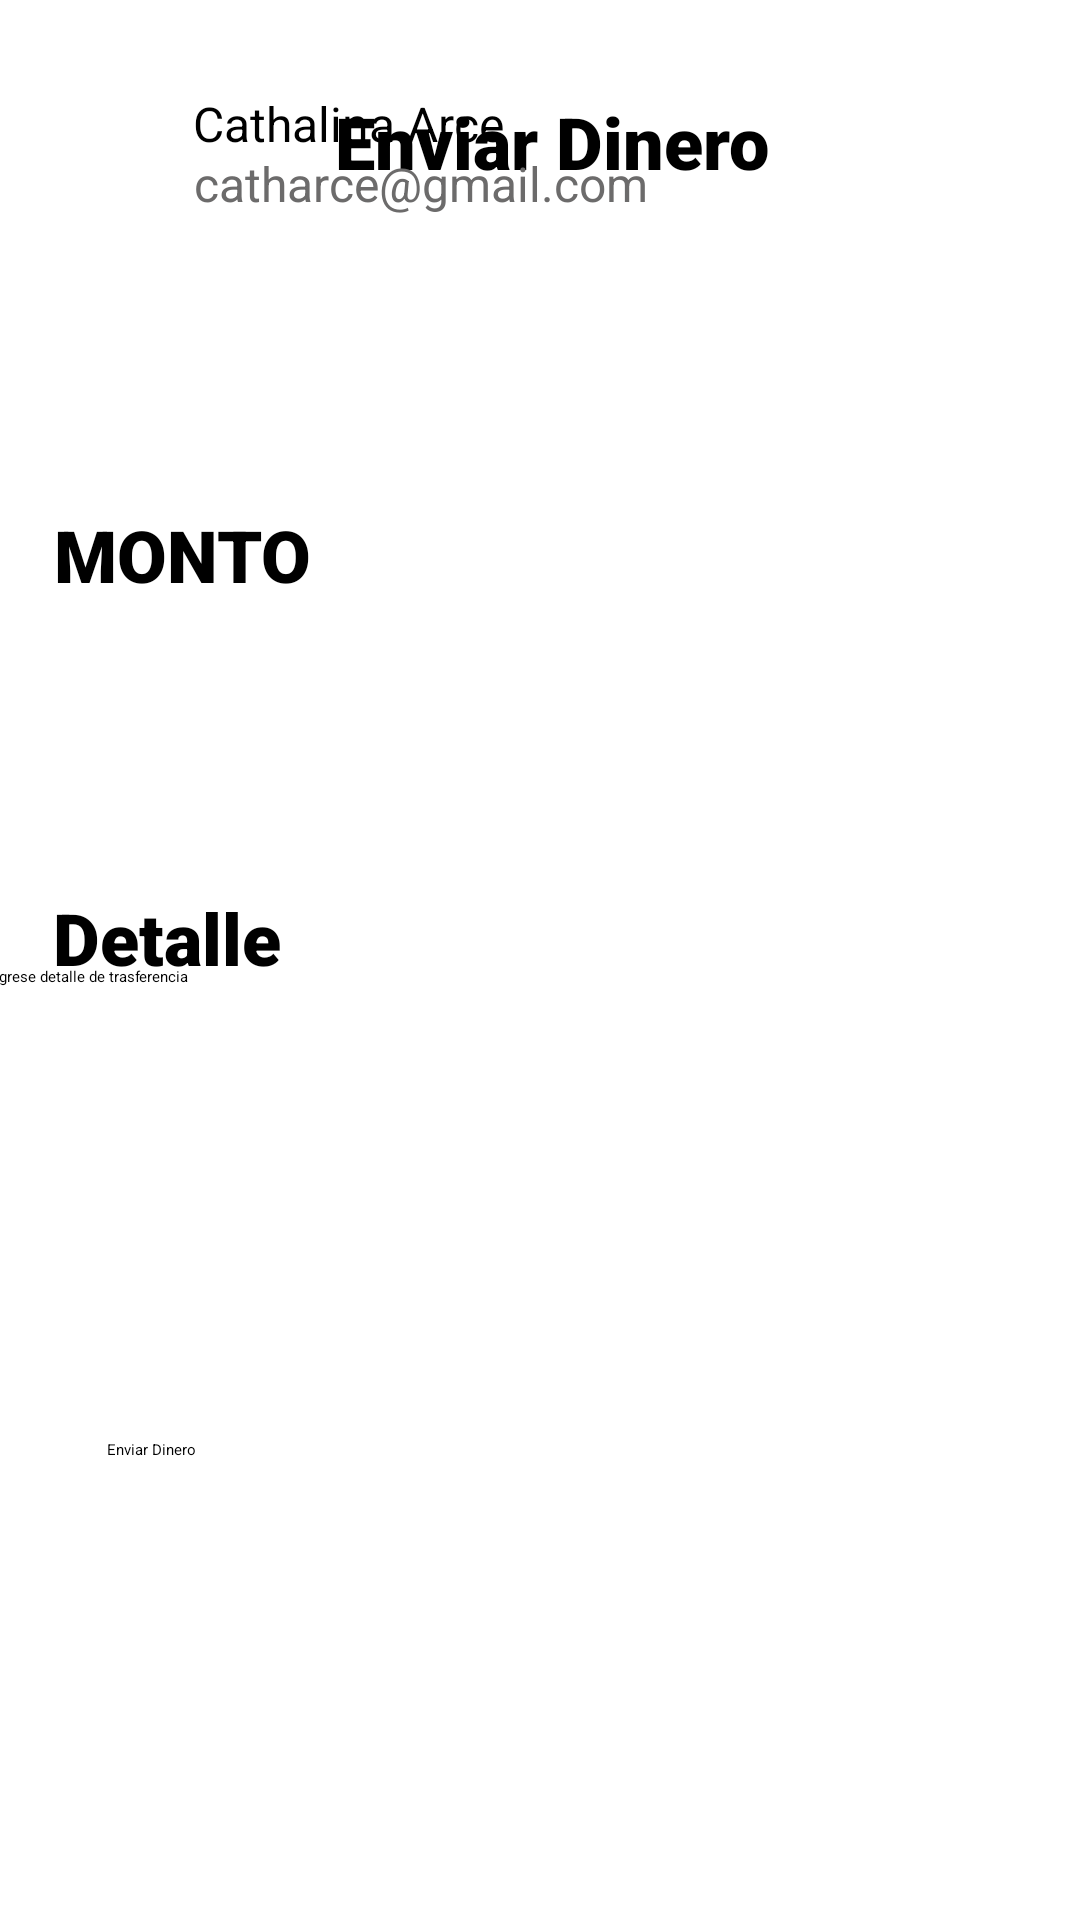

Here is an Android app screen rendered from its layout file. Give the layout XML and the strings, colors and styles it references.
<!-- AndroidManifest.xml: application theme Theme.AlkeWalletAndroid -->
<!-- res/layout/activity_main8.xml -->
<?xml version="1.0" encoding="utf-8"?>
<androidx.constraintlayout.widget.ConstraintLayout xmlns:android="http://schemas.android.com/apk/res/android"
    xmlns:app="http://schemas.android.com/apk/res-auto"
    xmlns:tools="http://schemas.android.com/tools"
    android:id="@+id/main"
    android:layout_width="match_parent"
    android:layout_height="match_parent"
    tools:context=".view.MainActivity8">

    <ImageView
        android:id="@+id/volver_cuenta"
        android:layout_width="72dp"
        android:layout_height="45dp"
        app:layout_constraintBottom_toBottomOf="parent"
        app:layout_constraintEnd_toEndOf="parent"
        app:layout_constraintHorizontal_bias="0.047"
        app:layout_constraintStart_toStartOf="parent"
        app:layout_constraintTop_toTopOf="parent"
        app:layout_constraintVertical_bias="0.052"
        app:srcCompat="?attr/homeAsUpIndicator" />

    <TextView
        android:id="@+id/volver_cuenta2"
        android:layout_width="404dp"
        android:layout_height="46dp"
        android:fontFamily="sans-serif-black"
        android:text="Enviar Dinero"
        android:textAlignment="center"
        android:textSize="24sp"
        app:layout_constraintBottom_toBottomOf="parent"
        app:layout_constraintEnd_toEndOf="parent"
        app:layout_constraintHorizontal_bias="0.428"
        app:layout_constraintStart_toStartOf="parent"
        app:layout_constraintTop_toTopOf="parent"
        app:layout_constraintVertical_bias="0.052" />

    <ImageView
        android:id="@+id/imageView17"
        android:layout_width="84dp"
        android:layout_height="76dp"
        android:layout_marginEnd="308dp"
        android:layout_marginBottom="556dp"
        app:layout_constraintBottom_toBottomOf="parent"
        app:layout_constraintEnd_toEndOf="parent"
        app:srcCompat="?android:attr/alertDialogIcon" />

    <TextView
        android:id="@+id/nombre_usuario2"
        android:layout_width="wrap_content"
        android:layout_height="wrap_content"
        android:layout_marginEnd="192dp"
        android:layout_marginBottom="588dp"
        android:text="Cathalina Arce"
        android:textSize="16sp"
        app:layout_constraintBottom_toBottomOf="parent"
        app:layout_constraintEnd_toEndOf="parent" />

    <TextView
        android:id="@+id/correo_usuario"
        android:layout_width="wrap_content"
        android:layout_height="wrap_content"
        android:layout_marginEnd="144dp"
        android:layout_marginBottom="568dp"
        android:text="catharce@gmail.com"
        android:textColor="#6C6B6B"
        android:textSize="16sp"
        app:layout_constraintBottom_toBottomOf="parent"
        app:layout_constraintEnd_toEndOf="parent" />

    <TextView
        android:id="@+id/monto"
        android:layout_width="105dp"
        android:layout_height="52dp"
        android:fontFamily="sans-serif-black"
        android:text="MONTO"
        android:textSize="24sp"
        app:layout_constraintBottom_toBottomOf="parent"
        app:layout_constraintEnd_toEndOf="parent"
        app:layout_constraintHorizontal_bias="0.071"
        app:layout_constraintStart_toStartOf="parent"
        app:layout_constraintTop_toTopOf="parent"
        app:layout_constraintVertical_bias="0.287" />

    <EditText
        android:id="@+id/monto_ingresado"
        android:layout_width="369dp"
        android:layout_height="92dp"
        android:ems="10"
        android:inputType="numberDecimal"
        android:text=" $"
        app:layout_constraintBottom_toBottomOf="parent"
        app:layout_constraintEnd_toEndOf="parent"
        app:layout_constraintHorizontal_bias="0.523"
        app:layout_constraintStart_toStartOf="parent"
        app:layout_constraintTop_toTopOf="parent"
        app:layout_constraintVertical_bias="0.386" />

    <TextView
        android:id="@+id/detalle"
        android:layout_width="153dp"
        android:layout_height="69dp"
        android:fontFamily="sans-serif-black"
        android:text="Detalle"
        android:textSize="24sp"
        app:layout_constraintBottom_toBottomOf="parent"
        app:layout_constraintEnd_toEndOf="parent"
        app:layout_constraintHorizontal_bias="0.085"
        app:layout_constraintStart_toStartOf="parent"
        app:layout_constraintTop_toTopOf="parent"
        app:layout_constraintVertical_bias="0.519" />

    <MultiAutoCompleteTextView
        android:id="@+id/multiAutoCompleteTextView"
        android:layout_width="369dp"
        android:layout_height="50dp"
        android:layout_marginBottom="268dp"
        android:text="Ingrese detalle de trasferencia"
        app:layout_constraintBottom_toBottomOf="parent"
        app:layout_constraintEnd_toEndOf="parent"
        app:layout_constraintHorizontal_bias="0.523"
        app:layout_constraintStart_toStartOf="parent" />

    <Button
        android:id="@+id/btn_enviar_dinero"
        android:layout_width="289dp"
        android:layout_height="53dp"
        android:backgroundTint="#2196F3"
        android:text="Enviar Dinero"
        app:layout_constraintBottom_toBottomOf="parent"
        app:layout_constraintEnd_toEndOf="parent"
        app:layout_constraintStart_toStartOf="parent"
        app:layout_constraintTop_toBottomOf="@+id/multiAutoCompleteTextView" />

</androidx.constraintlayout.widget.ConstraintLayout>
<!-- resources referenced by this layout -->
<resources>

</resources>
